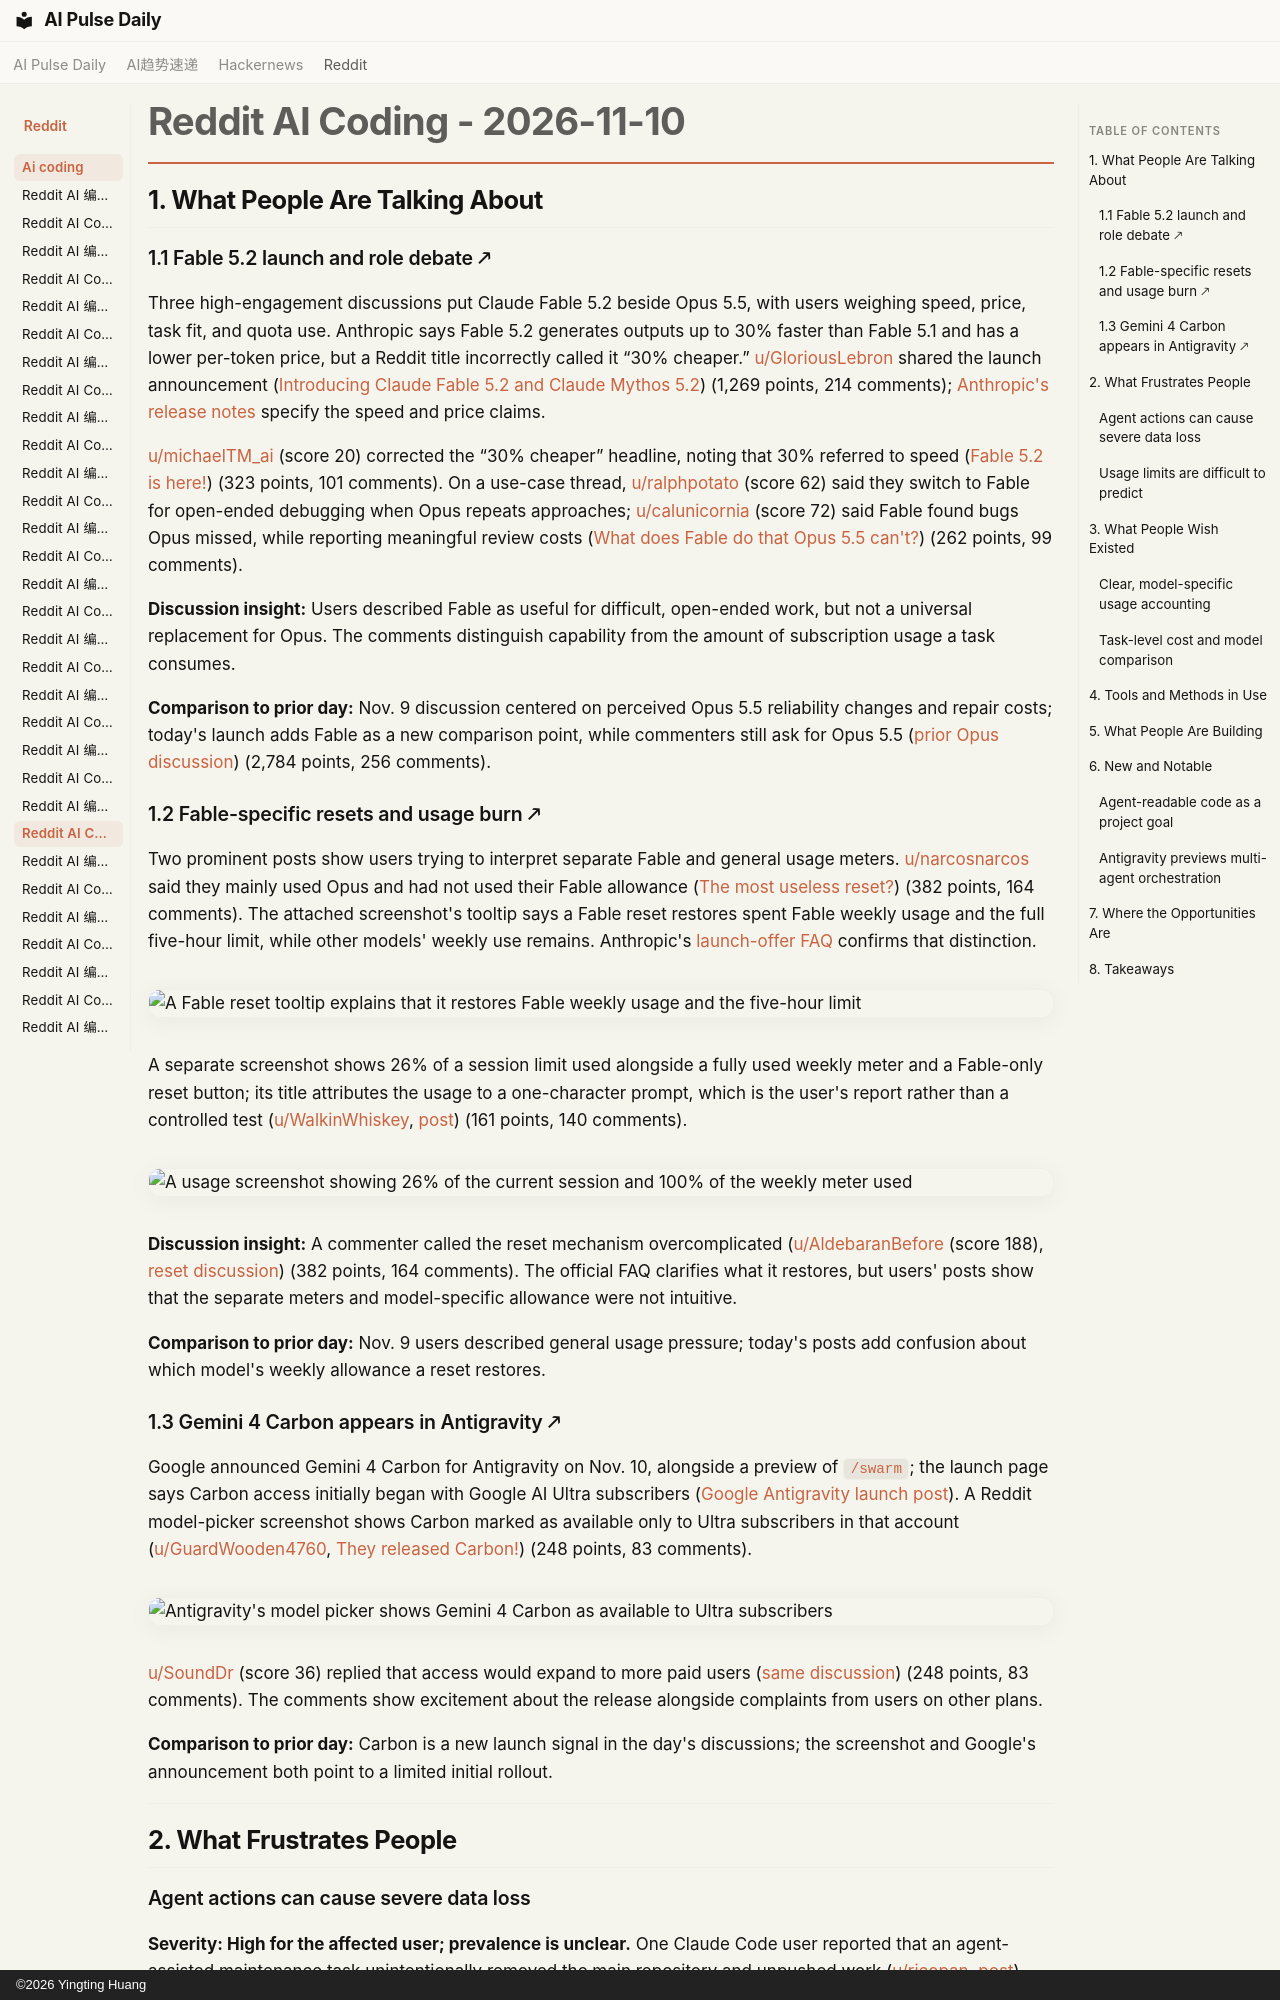

repository: vibewatch/vibewatch.github.io · page: reddit/ai-coding/2026-11-10/index.html · generator: mkdocs · copyright: ©2026 Yingting Huang

# Reddit AI Coding - 2026-11-10

## 1. What People Are Talking About

### 1.1 Fable 5.2 launch and role debate 🡕

Three high-engagement discussions put Claude Fable 5.2 beside Opus 5.5, with users weighing speed, price, task fit, and quota use. Anthropic says Fable 5.2 generates outputs up to 30% faster than Fable 5.1 and has a lower per-token price, but a Reddit title incorrectly called it “30% cheaper.” [u/GloriousLebron](https://www.reddit.com/user/GloriousLebron) shared the launch announcement ([Introducing Claude Fable 5.2 and Claude Mythos 5.2](https://www.reddit.com/r/ClaudeCode/comments/1xs0i9s/introducing_claude_fable_52_and_claude_mythos_52/)) (1,269 points, 214 comments); [Anthropic's release notes](https://www.anthropic.com/claude-fable-and-mythos-5-2) specify the speed and price claims.

[u/michaelTM_ai](https://www.reddit.com/user/michaelTM_ai) (score 20) corrected the “30% cheaper” headline, noting that 30% referred to speed ([Fable 5.2 is here!](https://www.reddit.com/r/ClaudeCode/comments/1xs0qxm/fable_52_is_here_30_cheaper_and_much_cheaper_than/)) (323 points, 101 comments). On a use-case thread, [u/ralphpotato](https://www.reddit.com/user/ralphpotato) (score 62) said they switch to Fable for open-ended debugging when Opus repeats approaches; [u/calunicornia](https://www.reddit.com/user/calunicornia) (score 72) said Fable found bugs Opus missed, while reporting meaningful review costs ([What does Fable do that Opus 5.5 can't?](https://www.reddit.com/r/ClaudeCode/comments/1xs6tkq/for_those_of_you_who_use_fable_daily_what_does_it/)) (262 points, 99 comments).

**Discussion insight:** Users described Fable as useful for difficult, open-ended work, but not a universal replacement for Opus. The comments distinguish capability from the amount of subscription usage a task consumes.

**Comparison to prior day:** Nov. 9 discussion centered on perceived Opus 5.5 reliability changes and repair costs; today's launch adds Fable as a new comparison point, while commenters still ask for Opus 5.5 ([prior Opus discussion](https://www.reddit.com/r/ClaudeCode/comments/1xr4urz/opus_55_in_the_past_two_weeks/)) (2,784 points, 256 comments).

### 1.2 Fable-specific resets and usage burn 🡕

Two prominent posts show users trying to interpret separate Fable and general usage meters. [u/narcosnarcos](https://www.reddit.com/user/narcosnarcos) said they mainly used Opus and had not used their Fable allowance ([The most useless reset?](https://www.reddit.com/r/ClaudeCode/comments/1xs0nn4/the_most_useless_reset/)) (382 points, 164 comments). The attached screenshot's tooltip says a Fable reset restores spent Fable weekly usage and the full five-hour limit, while other models' weekly use remains. Anthropic's [launch-offer FAQ](https://support.claude.com/en/articles/17506494-claude-fable-5-2-launch-offers) confirms that distinction.

![A Fable reset tooltip explains that it restores Fable weekly usage and the five-hour limit](https://i.redd.it/irnubclnym0i1.jpeg)

A separate screenshot shows 26% of a session limit used alongside a fully used weekly meter and a Fable-only reset button; its title attributes the usage to a one-character prompt, which is the user's report rather than a controlled test ([u/WalkinWhiskey](https://www.reddit.com/user/WalkinWhiskey), [post](https://www.reddit.com/r/ClaudeCode/comments/1xs5kde/i_said_h_and_it_used_26_of_the_daily_usage_on_the/)) (161 points, 140 comments).

![A usage screenshot showing 26% of the current session and 100% of the weekly meter used](https://i.redd.it/1gsp3thxvn0i1.jpeg)

**Discussion insight:** A commenter called the reset mechanism overcomplicated ([u/AldebaranBefore](https://www.reddit.com/user/AldebaranBefore) (score 188), [reset discussion](https://www.reddit.com/r/ClaudeCode/comments/1xs0nn4/the_most_useless_reset/)) (382 points, 164 comments). The official FAQ clarifies what it restores, but users' posts show that the separate meters and model-specific allowance were not intuitive.

**Comparison to prior day:** Nov. 9 users described general usage pressure; today's posts add confusion about which model's weekly allowance a reset restores.

### 1.3 Gemini 4 Carbon appears in Antigravity 🡕

Google announced Gemini 4 Carbon for Antigravity on Nov. 10, alongside a preview of `/swarm`; the launch page says Carbon access initially began with Google AI Ultra subscribers ([Google Antigravity launch post](https://antigravity.google/blog/gemini-4-carbon-in-google-antigravity/)). A Reddit model-picker screenshot shows Carbon marked as available only to Ultra subscribers in that account ([u/GuardWooden4760](https://www.reddit.com/user/GuardWooden4760), [They released Carbon!](https://www.reddit.com/r/google_antigravity/comments/1xspvbx/they_released_carbon/)) (248 points, 83 comments).

![Antigravity's model picker shows Gemini 4 Carbon as available to Ultra subscribers](https://i.redd.it/scq1g8si0t0i1.png)

[u/SoundDr](https://www.reddit.com/user/SoundDr) (score 36) replied that access would expand to more paid users ([same discussion](https://www.reddit.com/r/google_antigravity/comments/1xspvbx/they_released_carbon/)) (248 points, 83 comments). The comments show excitement about the release alongside complaints from users on other plans.

**Comparison to prior day:** Carbon is a new launch signal in the day's discussions; the screenshot and Google's announcement both point to a limited initial rollout.

---

## 2. What Frustrates People
